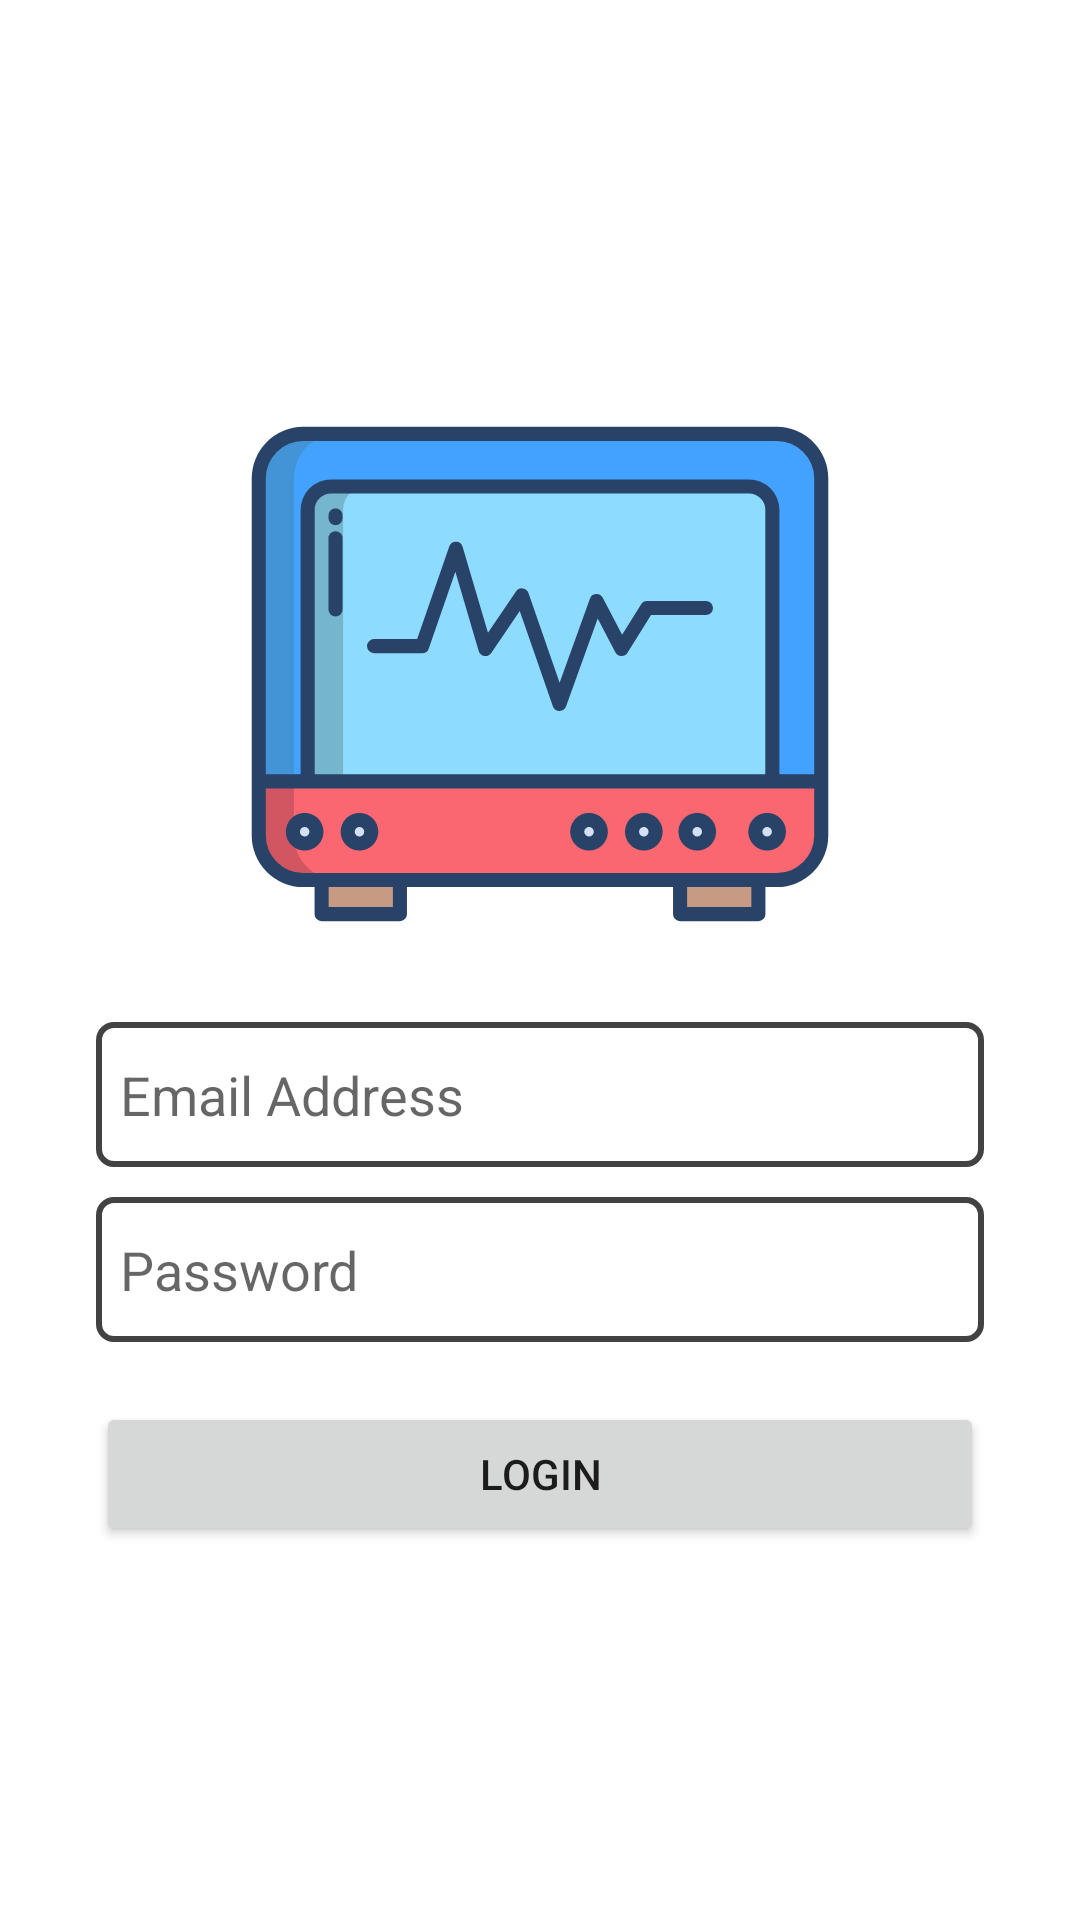

The Android layout XML behind this screen, and the referenced resources:
<!-- AndroidManifest.xml: application theme Theme.AnomalyDetector -->
<!-- res/layout/activity_login.xml -->
<?xml version="1.0" encoding="utf-8"?>
<LinearLayout xmlns:android="http://schemas.android.com/apk/res/android"
    xmlns:app="http://schemas.android.com/apk/res-auto"
    xmlns:tools="http://schemas.android.com/tools"
    android:layout_width="match_parent"
    android:orientation="vertical"
    android:gravity="center"
    android:layout_height="match_parent"
    tools:context=".RegisterActivity">

    <ImageView
        android:id="@+id/logo"
        android:layout_marginBottom="16dp"
        android:src="@drawable/ic_ecg_header"
        android:layout_width="wrap_content"
        android:layout_height="wrap_content"
        />


    <EditText
        android:hint="Email Address"
        android:id="@+id/email"
        android:layout_marginHorizontal="32dp"
        android:layout_width="match_parent"
        android:layout_height="wrap_content"
        android:paddingVertical="12dp"
        android:paddingLeft="8dp"
        android:background="@drawable/border"
        />

    <EditText
        android:hint="Password"
        android:inputType="textPassword"
        android:id="@+id/password"
        android:layout_marginHorizontal="32dp"
        android:layout_width="match_parent"
        android:layout_height="wrap_content"
        android:paddingVertical="12dp"
        android:paddingLeft="8dp"
        android:layout_marginTop="10dp"
        android:background="@drawable/border"
        />

    <Button
        android:id="@+id/btn_login"
        android:layout_marginHorizontal="32dp"
        android:layout_width="match_parent"
        android:layout_height="wrap_content"
        android:text="Login"
        android:paddingVertical="12dp"
        android:layout_marginTop="20dp"
        />



</LinearLayout>
<!-- resources referenced by this layout -->
<resources>
  <!-- drawable border (drawable) -->
  <?xml version="1.0" encoding="utf-8"?>
  <shape xmlns:android="http://schemas.android.com/apk/res/android" android:shape="rectangle" >
      <corners android:radius="5dp"/>
      <stroke android:width="2dp" android:color="@color/cardview_dark_background"/>
  </shape>
  <!-- drawable ic_ecg_header: vector/xml drawable (drawable, 4983 chars, omitted) -->
  <style name="Theme.AnomalyDetector" parent="Theme.MaterialComponents.Light.NoActionBar">
          
          <item name="colorPrimary">@color/purple_500</item>
          <item name="colorPrimaryVariant">@color/purple_700</item>
          <item name="colorOnPrimary">@color/white</item>
          
          <item name="colorSecondary">@color/teal_200</item>
          <item name="colorSecondaryVariant">@color/teal_700</item>
          <item name="colorOnSecondary">@color/white</item>
          
          <item name="android:statusBarColor" tools:targetApi="l">?attr/colorPrimaryVariant</item>
          
      </style>
  <!-- not gathered from this repository: default colours our renderer supplied (Android Studio template values) -->
  <color name="purple_500">#FF6200EE</color>
  <color name="purple_700">#FF3700B3</color>
  <color name="teal_200">#FF03DAC5</color>
  <color name="teal_700">#FF018786</color>
  <color name="white">#FFFFFFFF</color>
</resources>
